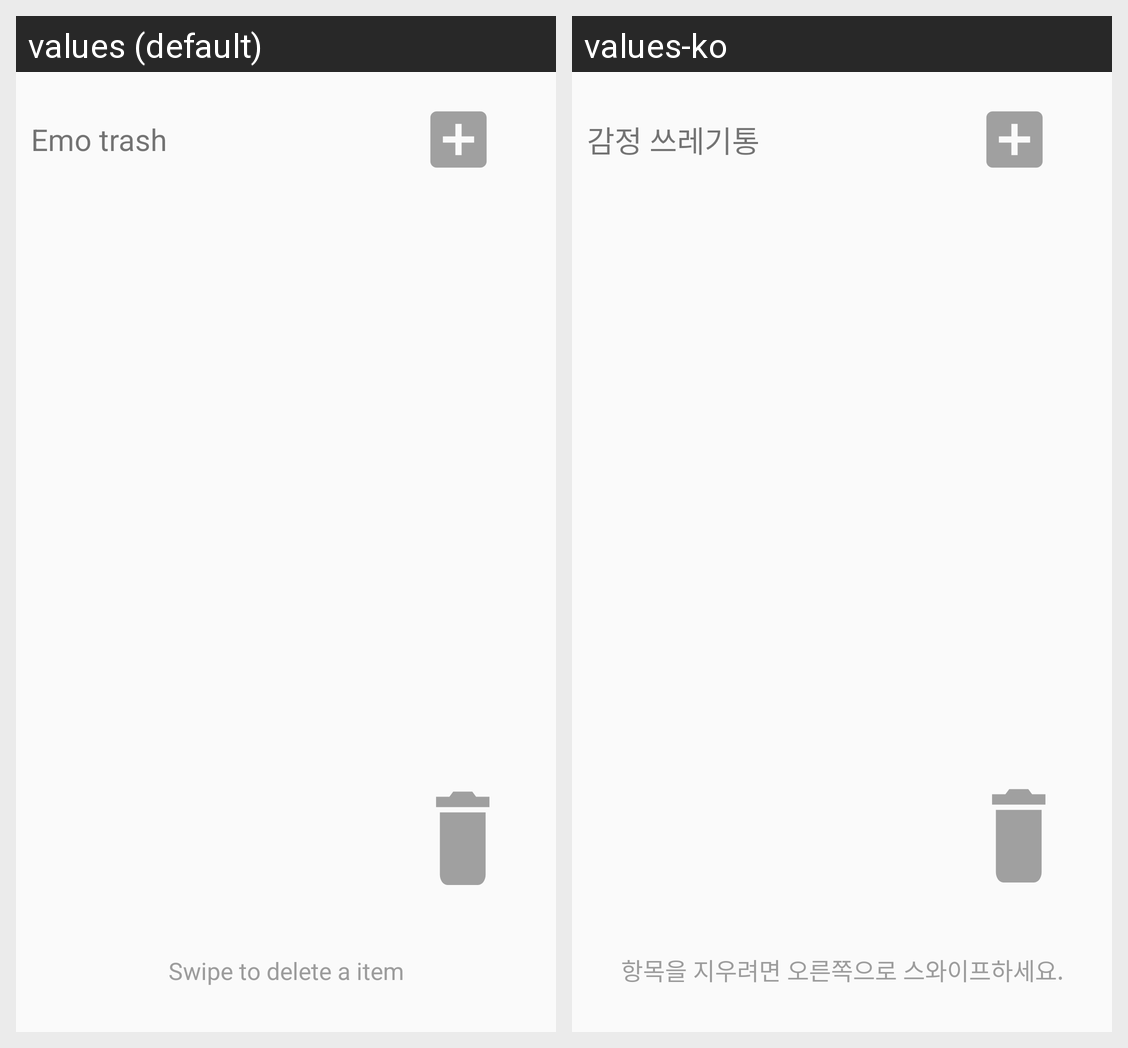

Locale-by-locale string values for the Android screen shown in this grid:
Android screen res/layout/fragment_emo_trash.xml rendered under 2 locales, left to right: values (default), values-ko. Device: Nexus 5 (rendered at 1080×1920; each locale shown at half size, 540×960, under a caption strip naming it); theme AppTheme.
Strings drawn on this screen, with the default value and each locale's value (text and hints the layout hard-codes, and strings that could not be matched under every locale, appear in the picture but are not listed):

bottom_navi_emo_trash
  values: Emo trash
  values-ko: 감정 쓰레기통

emotrash_tip
  values: Swipe to delete a item
  values-ko: 항목을 지우려면 오른쪽으로 스와이프하세요.
